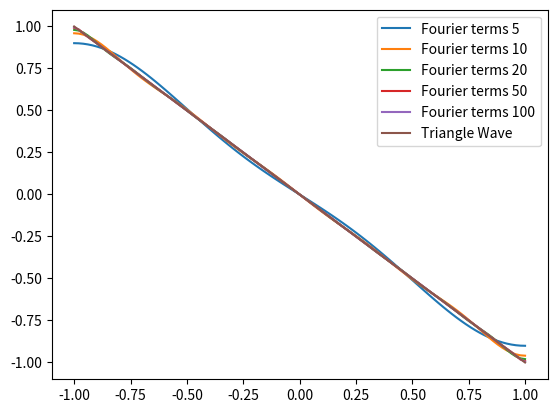

Python code for this plot:
import numpy as np
import matplotlib.pyplot as plt

#QUESTION 1

x = np.linspace(-10, 10, 1000)
#initial value Y(0)=0 implies
Y_analytical_1 = (x**3)/2
Y_power = (x**3)/2
N = 1000
for i in range (4,N+1):
    Y_power += i*0
    error = np.sqrt((Y_analytical_1-Y_power)**2)
plt.plot(x,Y_analytical_1, label = 'Analytical Sol')
plt.plot(x,Y_power, label = 'Power Series Sol')
plt.xlabel('x')
plt.ylabel('y')
plt.title('c = 0')
plt.legend()
plt.show()
#initial value Y(2)=1 implies
Y_analytical_2 = (x**3-3*x)/2
Y_power = (x**3)/2
N = 1000
for i in range (4,N+1):
    Y_power += i*0
    error = np.sqrt((Y_analytical_2-Y_power)**2)
plt.plot(x,Y_analytical_2, label = 'Analytical Sol')
plt.plot(x,Y_power, label = 'Power Series Sol')
plt.xlabel('x')
plt.ylabel('y')
plt.title('c = -3/2')
plt.legend()
plt.show()

#Question 3

T = 2
def b_n(n):
    k = int(n)
    if (k%2 != 0 ):
        return ((-1)**((n+1)/2)*8)/((n**2)*((np.pi)**2))
    else:
        return 0
def w_n(n):
    global T
    wn = (n*np.pi)/T
    return wn
def FourierSeries(x, nMax=10):
    a0 = 0
    sums = a0
    for n in range(1, nMax):
        sums += b_n(n)* np.sin(w_n(n)*x)
    return sums
x_ = np.linspace(-1, 1, 100)
y = np.linspace(1, -1, 100)
fourier_series_approx = []
for i in x_:
    fourier_series_approx.append(FourierSeries(i, 10))
plt.plot(x_, y, label= "Triangle Wave")
plt.plot(x_, fourier_series_approx, label= "Fourier Series")
plt.legend()
def convergenceAnalysis(N):
    plt.clf()
    for n in N:
        fourier_series_approx.clear()
        for i in x_:
            fourier_series_approx.append(FourierSeries(i,n))
        plt.plot(x_, fourier_series_approx, label= "Fourier terms "+ str(n))             
    plt.plot(x_, y, label= "Triangle Wave")
    plt.legend()
convergenceAnalysis([5, 10, 20, 50, 100])
error = 10
N = 1
Sn = []
Fx = np.linspace(1, -1, 100)
while error > 10**-3:
    Sn.clear()
    for i in x_:
        Sn.append(FourierSeries(i, N))
    N = N + 1
    error = max(abs(Fx-Sn))
    #print(error, N)
print('N = ', N, 'Error = ', error)